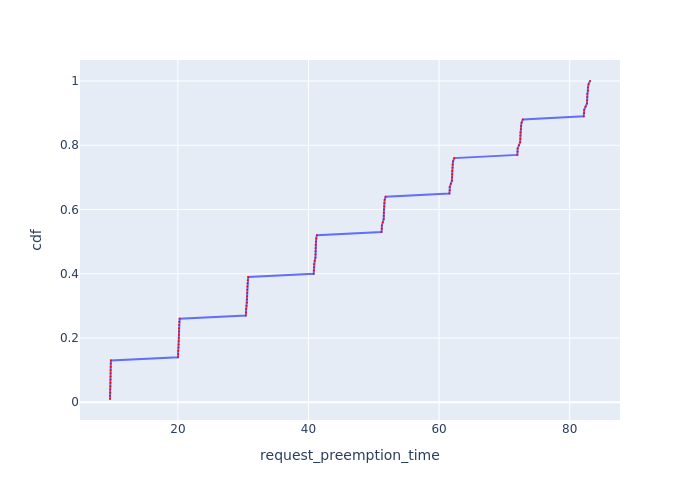

Source data for this figure (header and first rows):
Request Id, request_preemption_time, cdf
0_7, 9.604, 0.01
0_15, 9.617, 0.02
0_23, 9.63, 0.03
0_31, 9.631, 0.04
0_39, 9.655, 0.05
0_99, 9.667, 0.06
0_47, 9.68, 0.07
0_95, 9.688, 0.08
0_55, 9.696, 0.09
0_87, 9.696, 0.1
0_79, 9.702, 0.11
0_63, 9.72, 0.12
0_71, 9.744, 0.13
0_14, 20.01, 0.14
0_30, 20.04, 0.15
0_22, 20.04, 0.16
0_38, 20.09, 0.17
0_6, 20.11, 0.18
0_98, 20.13, 0.19
0_46, 20.15, 0.2
0_86, 20.16, 0.21
0_94, 20.16, 0.22
0_78, 20.16, 0.23
0_54, 20.18, 0.24
0_62, 20.21, 0.25
0_70, 20.27, 0.26
0_13, 30.4, 0.27
0_29, 30.43, 0.28
0_21, 30.44, 0.29
0_37, 30.52, 0.3
0_97, 30.59, 0.31
0_5, 30.6, 0.32
0_77, 30.62, 0.33
0_85, 30.62, 0.34
0_45, 30.62, 0.35
0_93, 30.63, 0.36
0_53, 30.66, 0.37
0_61, 30.7, 0.38
0_69, 30.78, 0.39
0_12, 40.79, 0.4
0_96, 40.81, 0.41
0_20, 40.83, 0.42
0_28, 40.83, 0.43
0_36, 40.95, 0.44
0_84, 41.07, 0.45
0_44, 41.07, 0.46
0_76, 41.08, 0.47
0_92, 41.09, 0.48
0_4, 41.09, 0.49
0_52, 41.14, 0.5
0_60, 41.18, 0.51
0_68, 41.29, 0.52
0_11, 51.18, 0.53
0_19, 51.23, 0.54
0_27, 51.23, 0.55
0_35, 51.38, 0.56
0_83, 51.52, 0.57
0_75, 51.53, 0.58
0_43, 51.53, 0.59
0_91, 51.54, 0.6
... 40 more rows
